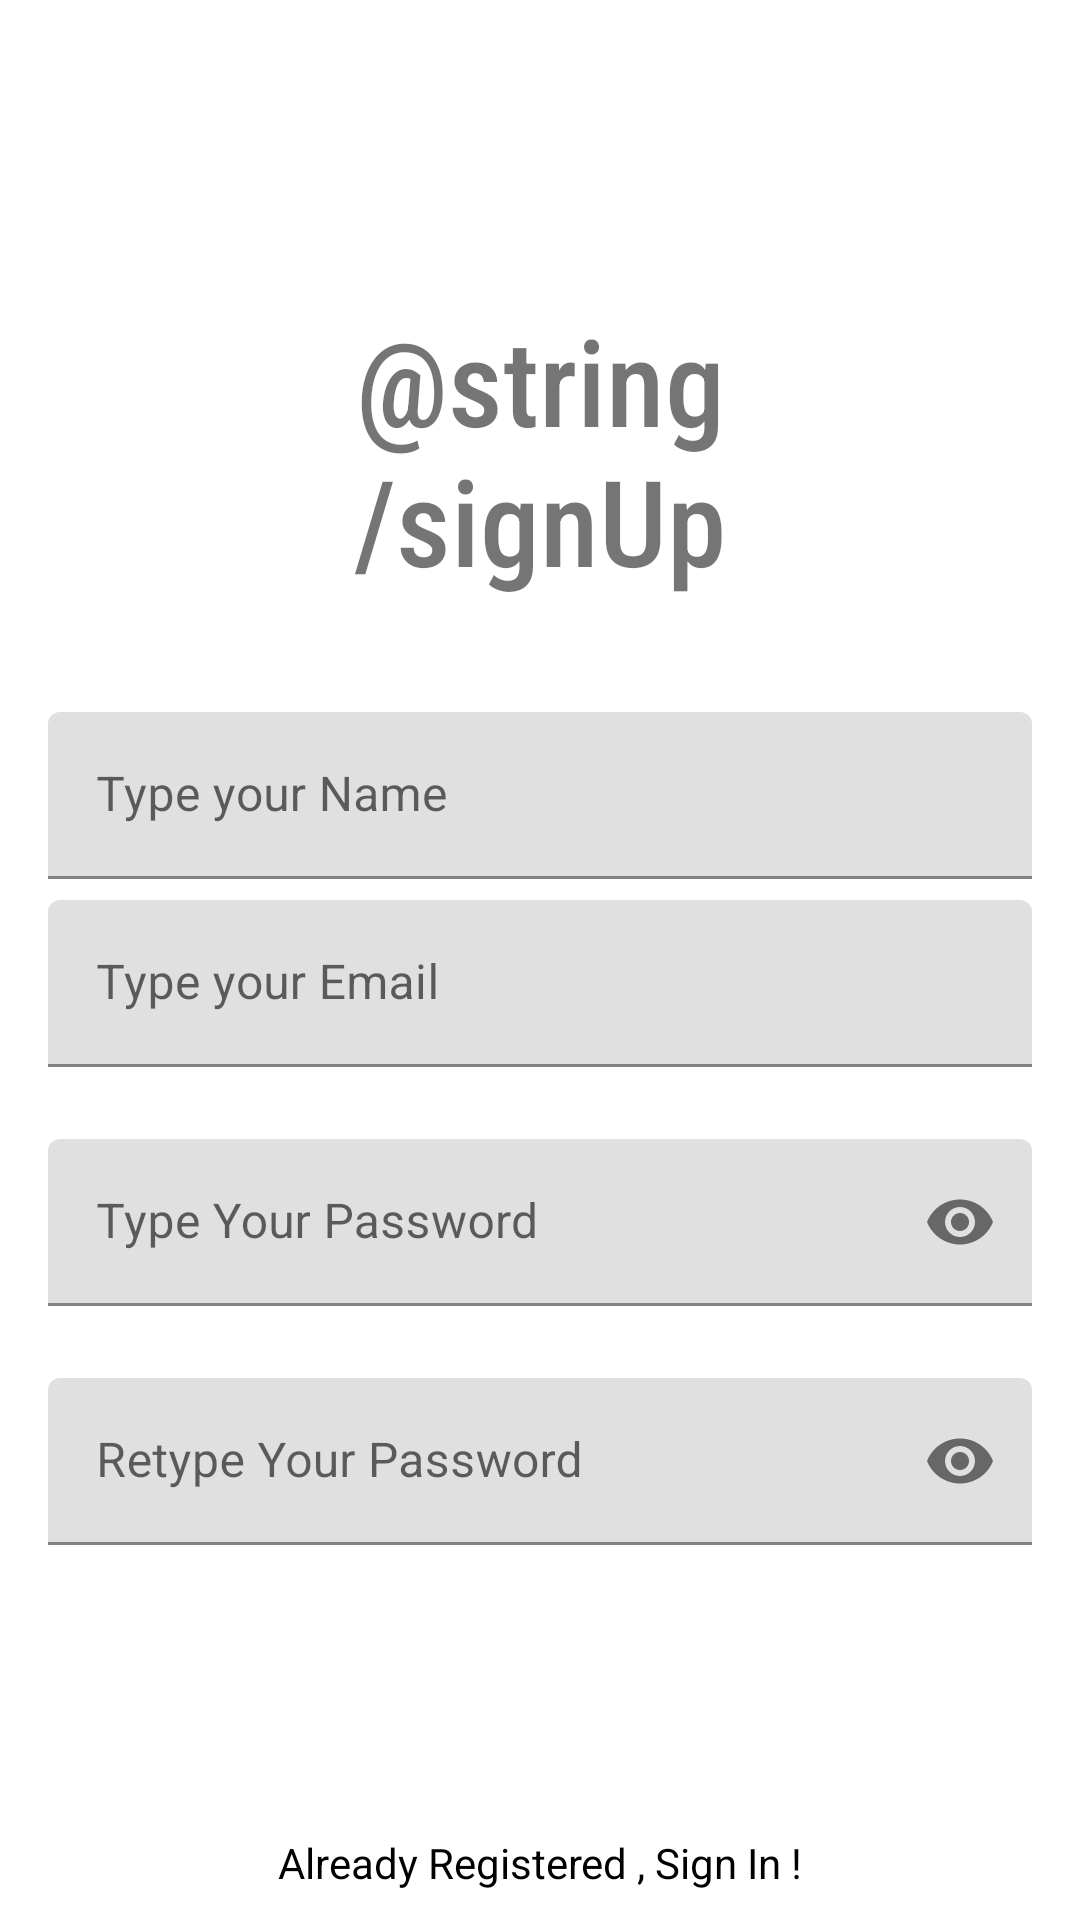

Android layout source for this screen:
<!-- AndroidManifest.xml: application theme Theme.EventPlanner -->
<!-- res/layout/activity_sign_up.xml -->
<?xml version="1.0" encoding="utf-8"?>
<androidx.constraintlayout.widget.ConstraintLayout xmlns:android="http://schemas.android.com/apk/res/android"
    xmlns:app="http://schemas.android.com/apk/res-auto"
    xmlns:tools="http://schemas.android.com/tools"
    android:layout_width="match_parent"
    android:layout_height="match_parent"
    tools:context=".view.activities.SignUpActivity">

    <TextView
        android:id="@+id/textView4"
        android:layout_width="207dp"
        android:layout_height="wrap_content"
        android:fontFamily="sans-serif-condensed-medium"
        android:text="@string/signUp"
        android:textAlignment="center"
        android:textColor="@color/upcoming"
        android:textSize="40sp"
        app:layout_constraintBottom_toTopOf="@+id/emailLayout"
        app:layout_constraintEnd_toEndOf="parent"
        app:layout_constraintStart_toStartOf="parent"
        app:layout_constraintTop_toTopOf="parent" />

    <com.google.android.material.textfield.TextInputLayout
        android:id="@+id/emailLayout"

        android:layout_width="match_parent"
        android:layout_height="wrap_content"
        android:layout_marginHorizontal="16dp"
        android:layout_marginTop="300dp"
        app:boxStrokeColor="@color/blue"
        app:hintTextColor="@color/blue"
        app:layout_constraintEnd_toEndOf="parent"
        app:layout_constraintHorizontal_bias="0.5"
        app:layout_constraintStart_toStartOf="parent"
        app:layout_constraintTop_toTopOf="parent">

        <com.google.android.material.textfield.TextInputEditText
            android:id="@+id/emailEt"

            android:layout_width="match_parent"
            android:layout_height="wrap_content"
            android:hint="Type your Email"
            android:inputType="textEmailAddress" />
    </com.google.android.material.textfield.TextInputLayout>

    <com.google.android.material.textfield.TextInputLayout
        android:id="@+id/nameLayout"
        android:layout_marginTop="30dp"
        android:layout_width="match_parent"
        android:layout_height="wrap_content"
        android:layout_marginHorizontal="16dp"
        app:boxStrokeColor="@color/blue"
        app:hintTextColor="@color/blue"
        app:layout_constraintBottom_toTopOf="@+id/emailLayout"
        app:layout_constraintEnd_toEndOf="@+id/emailLayout"
        app:layout_constraintStart_toStartOf="@+id/emailLayout"
        app:layout_constraintTop_toBottomOf="@+id/textView4">

        <com.google.android.material.textfield.TextInputEditText
            android:id="@+id/nameET"

            android:layout_width="match_parent"
            android:layout_height="wrap_content"
            android:hint="Type your Name"
            android:inputType="text" />
    </com.google.android.material.textfield.TextInputLayout>

    <com.google.android.material.textfield.TextInputLayout
        android:id="@+id/passwordLayout"

        android:layout_width="match_parent"
        android:layout_height="wrap_content"
        android:layout_marginHorizontal="16dp"
        android:layout_marginTop="24dp"
        app:boxStrokeColor="@color/blue"
        app:hintTextColor="@color/blue"
        app:layout_constraintEnd_toEndOf="parent"
        app:layout_constraintHorizontal_bias="0.5"
        app:layout_constraintStart_toStartOf="parent"
        app:layout_constraintTop_toBottomOf="@id/emailLayout"
        app:passwordToggleEnabled="true">

        <com.google.android.material.textfield.TextInputEditText
            android:id="@+id/passET"

            android:layout_width="match_parent"
            android:layout_height="wrap_content"
            android:hint="Type Your Password"
            android:inputType="textPassword" />
    </com.google.android.material.textfield.TextInputLayout>

    <com.google.android.material.textfield.TextInputLayout
        android:id="@+id/confirmPasswordLayout"

        android:layout_width="match_parent"
        android:layout_height="wrap_content"
        android:layout_marginHorizontal="16dp"
        android:layout_marginTop="24dp"
        app:boxStrokeColor="@color/blue"
        app:hintTextColor="@color/blue"
        app:layout_constraintEnd_toEndOf="parent"
        app:layout_constraintHorizontal_bias="0.5"
        app:layout_constraintStart_toStartOf="parent"
        app:layout_constraintTop_toBottomOf="@id/passwordLayout"
        app:passwordToggleEnabled="true">

        <com.google.android.material.textfield.TextInputEditText
            android:id="@+id/confirmPassEt"
            android:layout_width="match_parent"
            android:layout_height="wrap_content"
            android:hint="Retype Your Password"
            android:inputType="textPassword" />
    </com.google.android.material.textfield.TextInputLayout>

    <androidx.appcompat.widget.AppCompatButton
        android:id="@+id/button"
        android:layout_width="0dp"
        android:layout_height="wrap_content"
        android:layout_marginHorizontal="16dp"
        android:background="@color/blue"
        android:text="Sign Up"
        android:textColor="@color/white"
        android:textStyle="bold"
        app:layout_constraintBottom_toBottomOf="parent"
        app:layout_constraintEnd_toEndOf="parent"
        app:layout_constraintHorizontal_bias="0.5"
        app:layout_constraintStart_toStartOf="parent"
        app:layout_constraintTop_toBottomOf="@+id/confirmPasswordLayout" />
    <TextView
        android:id="@+id/textView"
        android:layout_width="wrap_content"
        android:layout_height="wrap_content"
        android:textColor="@color/black"
        android:text="Already Registered , Sign In !"
        app:layout_constraintBottom_toBottomOf="parent"
        app:layout_constraintEnd_toEndOf="parent"
        app:layout_constraintHorizontal_bias="0.5"
        app:layout_constraintStart_toStartOf="parent"
        app:layout_constraintTop_toBottomOf="@+id/button" />
</androidx.constraintlayout.widget.ConstraintLayout>
<!-- resources referenced by this layout -->
<resources>
  <color name="black">#FF000000</color>
  <color name="white">#FFFFFFFF</color>
  <style name="Theme.EventPlanner" parent="Theme.MaterialComponents.DayNight.DarkActionBar">
          
          <item name="colorPrimary">@color/purple_500</item>
          <item name="colorPrimaryVariant">@color/purple_700</item>
          <item name="colorOnPrimary">@color/white</item>
          
          <item name="colorSecondary">@color/teal_200</item>
          <item name="colorSecondaryVariant">@color/teal_700</item>
          <item name="colorOnSecondary">@color/black</item>
          
          <item name="android:statusBarColor">?attr/colorPrimaryVariant</item>
      </style>
  <color name="purple_500">#FF6200EE</color>
  <color name="purple_700">#FF3700B3</color>
  <color name="teal_200">#FF03DAC5</color>
  <color name="teal_700">#FF018786</color>
</resources>
